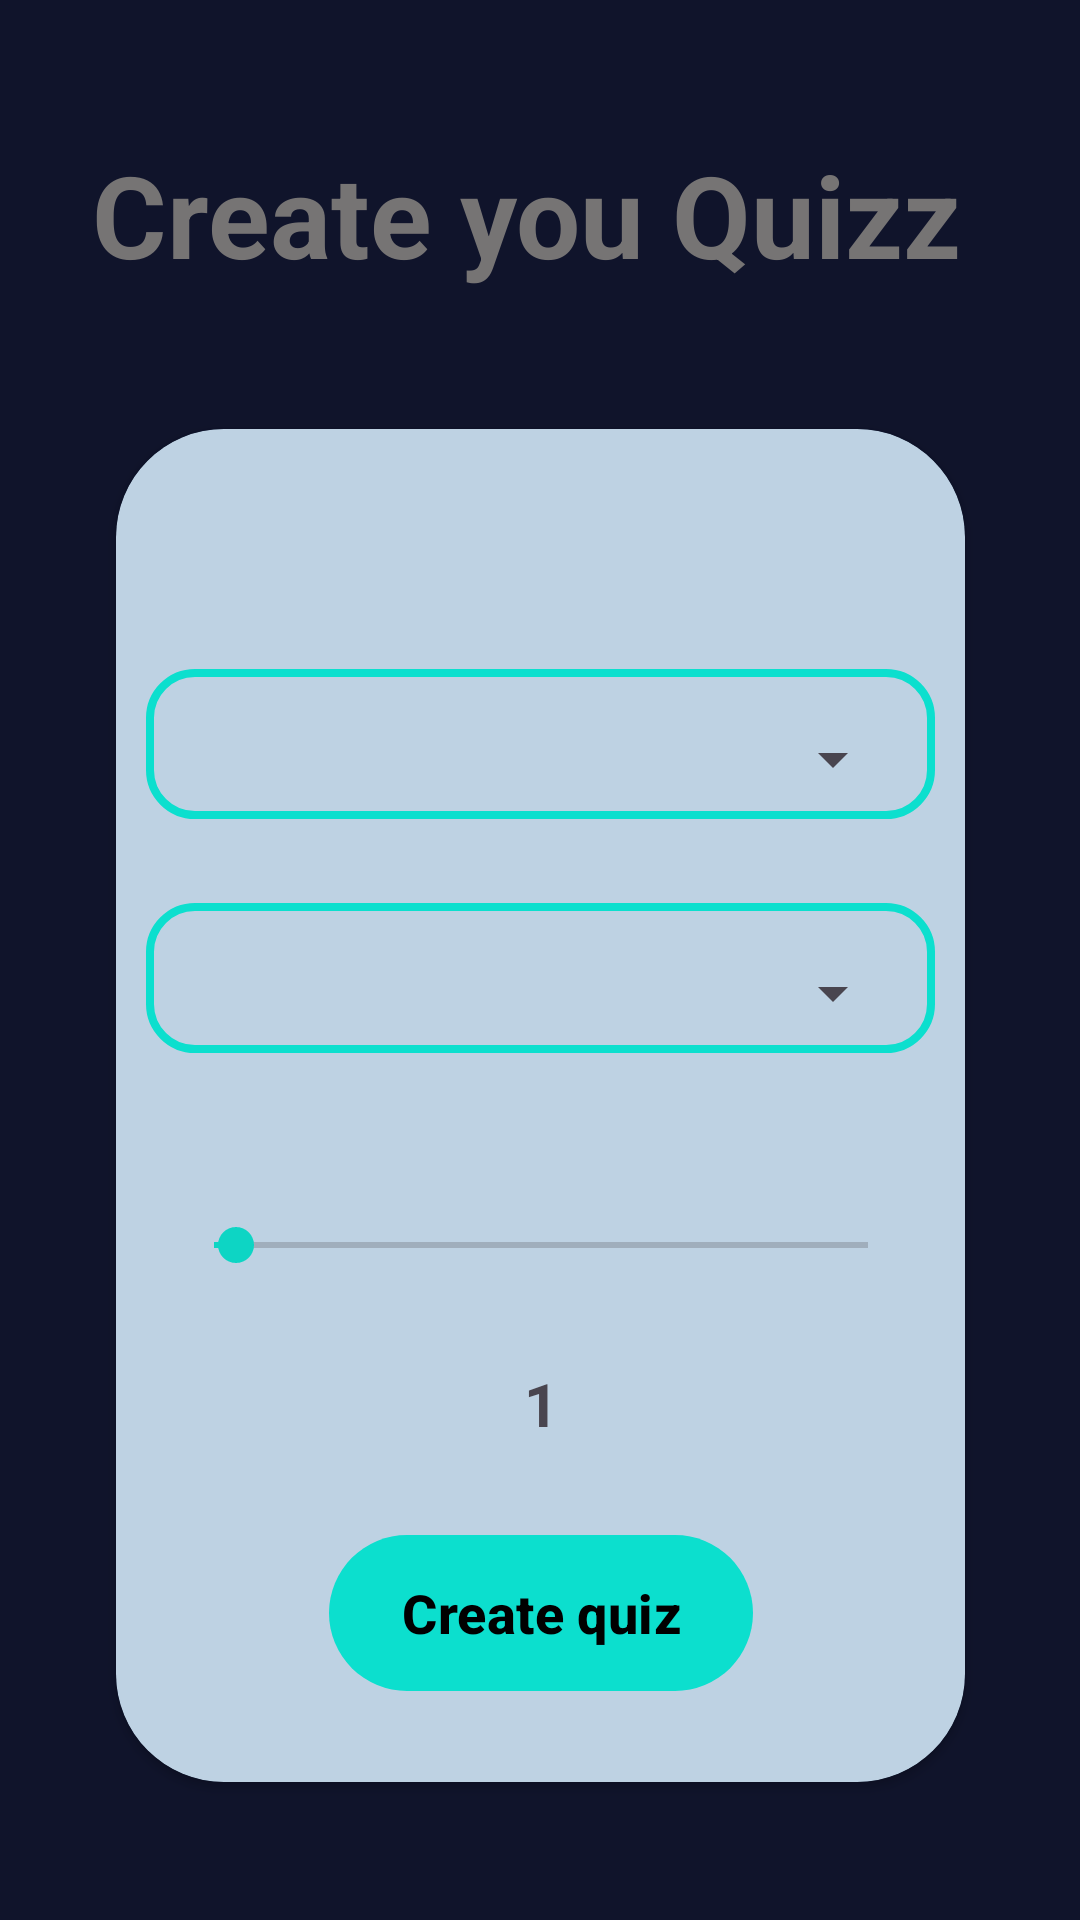

This screen was rendered from an Android layout file. Write that file and the resources it references.
<!-- AndroidManifest.xml: application theme Theme.QuizzAPP -->
<!-- res/layout/activity_main.xml -->
<?xml version="1.0" encoding="utf-8"?>
<androidx.constraintlayout.widget.ConstraintLayout xmlns:android="http://schemas.android.com/apk/res/android"
    xmlns:app="http://schemas.android.com/apk/res-auto"
    xmlns:tools="http://schemas.android.com/tools"
    android:layout_width="match_parent"
    android:background="#10142B"
    android:layout_height="match_parent"
    tools:context=".ResultActivity">

    <androidx.cardview.widget.CardView

        android:id="@+id/cardView"
        android:layout_width="283dp"
        android:layout_height="451dp"
        android:elevation="50sp"
        app:cardCornerRadius="36dp"
        app:layout_constraintBottom_toBottomOf="parent"
        app:layout_constraintEnd_toEndOf="parent"
        app:layout_constraintStart_toStartOf="parent"
        app:layout_constraintTop_toBottomOf="@id/createQuizzText">

        <androidx.constraintlayout.widget.ConstraintLayout
            android:layout_width="match_parent"
            android:layout_height="match_parent"
            android:background="#726F9BC1">


            <LinearLayout
                android:id="@+id/linearLayout1"
                android:layout_width="match_parent"
                android:layout_height="50dp"
                android:layout_marginStart="10dp"
                android:layout_marginTop="80dp"
                android:layout_marginEnd="10dp"
                android:background="@drawable/button_background"
                android:gravity="center"
                android:padding="10dp"
                app:layout_constraintEnd_toEndOf="parent"
                app:layout_constraintHorizontal_bias="1.0"
                app:layout_constraintStart_toStartOf="parent"
                app:layout_constraintTop_toTopOf="parent">

                <Spinner
                    android:gravity="center"
                    android:layout_marginTop="5dp"
                    android:layout_gravity="center"
                    android:id="@+id/CategorySelector"
                    android:layout_width="match_parent"
                    android:layout_height="50dp" />
            </LinearLayout>

            <LinearLayout
                android:id="@+id/linearLayout2"
                android:layout_width="match_parent"
                android:layout_height="50dp"
                android:layout_marginStart="10dp"
                android:layout_marginTop="28dp"
                android:layout_marginEnd="10dp"
                android:background="@drawable/button_background"
                android:gravity="center"
                android:padding="10dp"
                app:layout_constraintEnd_toEndOf="parent"
                app:layout_constraintHorizontal_bias="0.0"
                app:layout_constraintStart_toStartOf="parent"
                app:layout_constraintTop_toBottomOf="@+id/linearLayout1">


                <Spinner
                    android:layout_marginTop="5sp"
                    android:gravity="center"
                    android:layout_gravity="center"
                    android:id="@+id/difficultySelector"
                    android:layout_width="match_parent"
                    android:layout_height="50dp" />
            </LinearLayout>

            <SeekBar
                android:id="@+id/questionNoSeek"
                android:layout_width="250dp"
                android:layout_height="40dp"
                android:layout_marginTop="44dp"
                android:max="30"
                android:progress="1"
                app:layout_constraintEnd_toEndOf="parent"
                app:layout_constraintStart_toStartOf="parent"
                app:layout_constraintTop_toBottomOf="@+id/linearLayout2" />

            <TextView
                android:id="@+id/quesNoText"
                android:layout_width="60dp"
                android:layout_height="50dp"
                android:layout_marginTop="8dp"
                android:gravity="center"
                android:text="1"
                android:textSize="20sp"
                android:textStyle="bold"
                app:layout_constraintEnd_toEndOf="parent"
                app:layout_constraintStart_toStartOf="parent"
                app:layout_constraintTop_toBottomOf="@+id/questionNoSeek" />

            <Button
                android:id="@+id/createBtn"
                android:layout_width="wrap_content"
                android:layout_height="60dp"
                android:layout_marginTop="32dp"
                android:layout_marginBottom="44dp"
                android:text="Create quiz"
                android:textColor="@color/black"
                android:textSize="18sp"
                android:textStyle="bold"
                app:layout_constraintBottom_toBottomOf="parent"
                app:layout_constraintEnd_toEndOf="parent"
                app:layout_constraintStart_toStartOf="parent"
                app:layout_constraintTop_toBottomOf="@+id/quesNoText" />


        </androidx.constraintlayout.widget.ConstraintLayout>
    </androidx.cardview.widget.CardView>

    <TextView
        android:id="@+id/createQuizzText"
        android:layout_width="match_parent"
        android:layout_height="wrap_content"
        android:layout_marginStart="10dp"
        android:layout_marginEnd="10dp"
        android:gravity="center"
        android:text="Create you Quizz "
        android:textColor="#767474"
        android:textSize="38sp"
        android:textStyle="bold"
        app:layout_constraintBottom_toTopOf="@+id/cardView"
        app:layout_constraintEnd_toEndOf="parent"
        app:layout_constraintHorizontal_bias="1.0"
        app:layout_constraintStart_toStartOf="parent"
        app:layout_constraintTop_toTopOf="parent"
        app:layout_constraintVertical_bias="0.224" />
</androidx.constraintlayout.widget.ConstraintLayout>
<!-- resources referenced by this layout -->
<resources>
  <!-- drawable button_background (drawable) -->
  <?xml version="1.0" encoding="utf-8"?>
  <shape xmlns:android="http://schemas.android.com/apk/res/android" android:shape="rectangle" >
  <stroke android:width="2.5dp"
         android:color="#0CDFCE"/>
      <corners android:radius="15dp"/>
  </shape>
  <style name="Theme.QuizzAPP" parent="Base.Theme.QuizzAPP" />
  <style name="Base.Theme.QuizzAPP" parent="Theme.Material3.DayNight.NoActionBar">
          
          <item name="colorPrimary">#0CDFCE</item>
          <item name="colorSecondary">#0DD5C4</item>
          <item name="colorPrimaryDark">#189F94</item>
      </style>
  <!-- not gathered from this repository: default colours our renderer supplied (Android Studio template values) -->
  <color name="black">#FF000000</color>
</resources>
